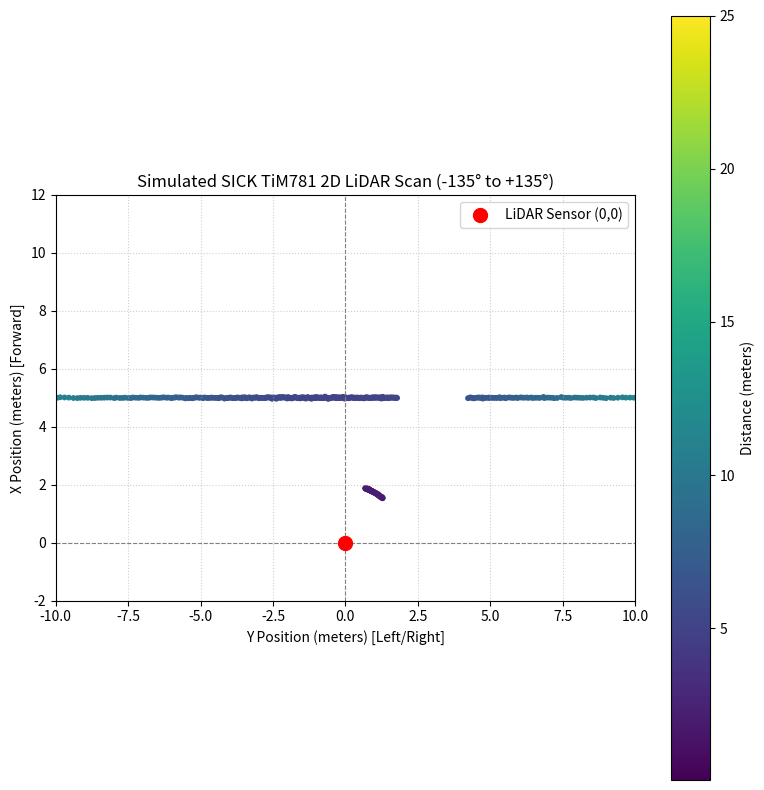

The matplotlib source for this figure:
import numpy as np
import matplotlib.pyplot as plt

def simulate_lidar_scan():
    # TiM781 specs: 270-degree FOV (-135 to +135 degrees), 0.33 degrees resolution (~811 points) - given in data sheet
    num_points = 811
    angles_deg = np.linspace(-135, 135, num_points)
    angles_rad = np.radians(angles_deg)
    
    # Distance formula for a flat wall straight ahead (Simulate background noise): r = 5.0 / cos(angle)
    distances = 5.0 / np.cos(angles_rad)
    
    # Clip to max range of TiM781 (25 meters) and add minor sensor noise
    distances = np.clip(distances, 0.05, 25.0)
    distances += np.random.normal(0, 0.015, num_points)
    distances = np.clip(distances, 0.05, 25.0)

    # obstacles (e.g., a pillar or person at an angle of 30 degrees, 2 meters away)
    obstacle_mask = (angles_deg >= 20) & (angles_deg <= 40)
    distances[obstacle_mask] = 2.0 + np.random.normal(0, 0.01, np.sum(obstacle_mask))
    
    return angles_rad, distances

def plot_lidar_data(angles_rad, distances):
    # Convert Polar coordinates (distance, angle) to Cartesian (X, Y) coordinates
    # x = forawrd, y = left
    x = distances * np.cos(angles_rad)
    y = distances * np.sin(angles_rad)
    
    fig, ax = plt.subplots(figsize=(8, 8))
    
    # scatter plot
    scatter = ax.scatter(y, x, c=distances, cmap='viridis', s=10)
    
    ax.set_title("Simulated SICK TiM781 2D LiDAR Scan (-135° to +135°)", fontsize=12)
    ax.set_xlabel("Y Position (meters) [Left/Right]", fontsize=10)
    ax.set_ylabel("X Position (meters) [Forward]", fontsize=10)
    ax.axhline(0, color='grey', linewidth=0.8, linestyle='--')
    ax.axvline(0, color='grey', linewidth=0.8, linestyle='--')
    
    # sensor position at (0,0 mark)
    ax.scatter([0], [0], color='red', s=100, label='LiDAR Sensor (0,0)', zorder=5)
    
    ax.set_xlim(-10, 10)
    ax.set_ylim(-2, 12)
    ax.set_aspect('equal')
    ax.grid(True, linestyle=':', alpha=0.6)
    ax.legend(loc='upper right')
    
    cbar = plt.colorbar(scatter)
    cbar.set_label('Distance (meters)')
    
    plt.tight_layout()

    plt.savefig(
    r"D:\Hochschule Bremerhaven\sem 2\Project\scripts\sample_data_lidar\lidar_scan.png",
    dpi=300,
    bbox_inches="tight"
    )

    plt.show()

if __name__ == "__main__":
    print("Generating simulated SICK TiM781 scan data...")
    angles, dists = simulate_lidar_scan()
    print(f"Generated {len(dists)} data points. Rendering plot...")
    plot_lidar_data(angles, dists)
